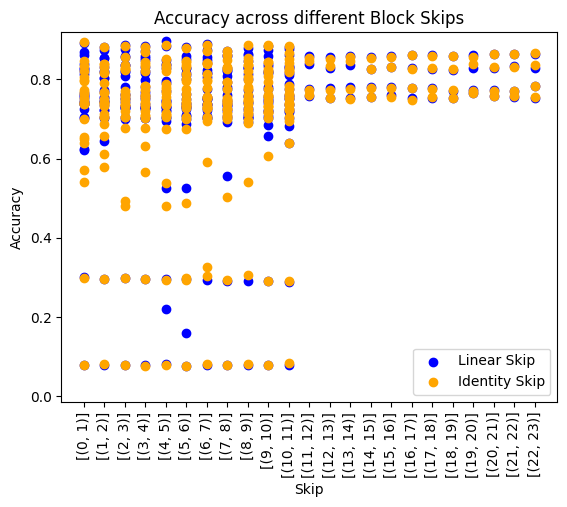

The table this chart was drawn from, first rows:
model, dataset, approx_layer_str, translator_linear, accuracy_mean_linear, accuracy_std_linear, skip_distance, skip_count, first_skip, translator_identity, accuracy_mean_identity, accuracy_std_identity
facebook/deit-base-patch16-224, pneumoniamnist, [], linear, 0.8194, 0.01668, 0, 0, -1, identity, 0.8194, 0.01668
facebook/deit-base-patch16-224, imagenet-1k, [], linear, 0.7762, 0.002265, 0, 0, -1, identity, 0.7762, 0.002265
facebook/deit-base-patch16-224, cifar100, [], linear, 0.7555, 0.001662, 0, 0, -1, identity, 0.7555, 0.001662
facebook/deit-base-patch16-224, dermamnist, [], linear, 0.7405, 0.001888, 0, 0, -1, identity, 0.7405, 0.001888
facebook/deit-small-patch16-224, pneumoniamnist, [], linear, 0.7858, 0.008826, 0, 0, -1, identity, 0.7858, 0.008826
facebook/deit-small-patch16-224, imagenet-1k, [], linear, 0.7374, 0.001365, 0, 0, -1, identity, 0.7374, 0.001365
facebook/deit-small-patch16-224, dermamnist, [], linear, 0.7245, 0.003047, 0, 0, -1, identity, 0.7245, 0.003047
facebook/deit-small-patch16-224, cifar100, [], linear, 0.7125, 0.0004163, 0, 0, -1, identity, 0.7125, 0.0004163
facebook/dinov2-base, pneumoniamnist, [], linear, 0.8771, 0.01699, 0, 0, -1, identity, 0.8771, 0.01699
facebook/dinov2-base, cifar100, [], linear, 0.8721, 0.002367, 0, 0, -1, identity, 0.8721, 0.002367
facebook/dinov2-base, imagenet-1k, [], linear, 0.7431, 0.0035, 0, 0, -1, identity, 0.7431, 0.0035
facebook/dinov2-base, dermamnist, [], linear, 0.7283, 0.005781, 0, 0, -1, identity, 0.7283, 0.005781
google/vit-base-patch16-224, cifar100, [], linear, 0.8316, 0.0005033, 0, 0, -1, identity, 0.8316, 0.0005033
google/vit-base-patch16-224, pneumoniamnist, [], linear, 0.8264, 0.01285, 0, 0, -1, identity, 0.8264, 0.01285
google/vit-base-patch16-224, imagenet-1k, [], linear, 0.7688, 0.00285, 0, 0, -1, identity, 0.7688, 0.00285
google/vit-base-patch16-224, dermamnist, [], linear, 0.7443, 0.00844, 0, 0, -1, identity, 0.7443, 0.00844
google/vit-large-patch16-224, cifar100, [], linear, 0.8637, 0.002515, 0, 0, -1, identity, 0.8637, 0.002515
google/vit-large-patch16-224, pneumoniamnist, [], linear, 0.8328, 0.03332, 0, 0, -1, identity, 0.8328, 0.03332
google/vit-large-patch16-224, imagenet-1k, [], linear, 0.7846, 0.001595, 0, 0, -1, identity, 0.7846, 0.001595
google/vit-large-patch16-224, dermamnist, [], linear, 0.7511, 0.01018, 0, 0, -1, identity, 0.7511, 0.01018
microsoft/rad-dino, pneumoniamnist, [], linear, 0.8878, 0.00848, 0, 0, -1, identity, 0.8878, 0.00848
microsoft/rad-dino, dermamnist, [], linear, 0.7009, 0.00747, 0, 0, -1, identity, 0.7009, 0.00747
microsoft/rad-dino, cifar100, [], linear, 0.2903, 0.0024, 0, 0, -1, identity, 0.2903, 0.0024
microsoft/rad-dino, imagenet-1k, [], linear, 0.07533, 0.001582, 0, 0, -1, identity, 0.07533, 0.001582
facebook/deit-base-patch16-224, pneumoniamnist, [(0, 1)], linear, 0.8259, 0.01363, 1, 1, 0, identity, 0.8205, 0.02372
facebook/deit-base-patch16-224, imagenet-1k, [(0, 1)], linear, 0.7532, 0.00151, 1, 1, 0, identity, 0.7677, 0.001365
facebook/deit-base-patch16-224, cifar100, [(0, 1)], linear, 0.7459, 0.002581, 1, 1, 0, identity, 0.7521, 0.003955
facebook/deit-base-patch16-224, dermamnist, [(0, 1)], linear, 0.7408, 0.001524, 1, 1, 0, identity, 0.745, 0.003503
facebook/deit-small-patch16-224, pneumoniamnist, [(0, 1)], linear, 0.813, 0.003336, 1, 1, 0, identity, 0.7975, 0.01645
facebook/deit-small-patch16-224, dermamnist, [(0, 1)], linear, 0.7372, 0.004758, 1, 1, 0, identity, 0.7398, 0.004921
facebook/deit-small-patch16-224, imagenet-1k, [(0, 1)], linear, 0.625, 0.003235, 1, 1, 0, identity, 0.6402, 0.001901
facebook/deit-small-patch16-224, cifar100, [(0, 1)], linear, 0.6228, 0.001155, 1, 1, 0, identity, 0.5703, 0.0006028
facebook/dinov2-base, pneumoniamnist, [(0, 1)], linear, 0.8707, 0.01605, 1, 1, 0, identity, 0.8333, 0.01442
facebook/dinov2-base, cifar100, [(0, 1)], linear, 0.8631, 0.0008505, 1, 1, 0, identity, 0.7963, 0.001206
facebook/dinov2-base, imagenet-1k, [(0, 1)], linear, 0.738, 0.003662, 1, 1, 0, identity, 0.6543, 0.003646
facebook/dinov2-base, dermamnist, [(0, 1)], linear, 0.7259, 0.01035, 1, 1, 0, identity, 0.7413, 0.01013
google/vit-base-patch16-224, pneumoniamnist, [(0, 1)], linear, 0.8221, 0.01969, 1, 1, 0, identity, 0.8456, 0.01637
google/vit-base-patch16-224, cifar100, [(0, 1)], linear, 0.76, 0.0046, 1, 1, 0, identity, 0.5408, 0.002536
google/vit-base-patch16-224, dermamnist, [(0, 1)], linear, 0.7433, 0.01008, 1, 1, 0, identity, 0.7385, 0.01454
google/vit-base-patch16-224, imagenet-1k, [(0, 1)], linear, 0.7014, 0.00281, 1, 1, 0, identity, 0.6486, 0.001793
google/vit-large-patch16-224, cifar100, [(0, 1)], linear, 0.8399, 0.001266, 1, 1, 0, identity, 0.7745, 0.00361
google/vit-large-patch16-224, pneumoniamnist, [(0, 1)], linear, 0.8291, 0.01454, 1, 1, 0, identity, 0.8056, 0.01621
google/vit-large-patch16-224, imagenet-1k, [(0, 1)], linear, 0.7659, 0.001626, 1, 1, 0, identity, 0.7621, 0.003604
google/vit-large-patch16-224, dermamnist, [(0, 1)], linear, 0.7583, 0.009675, 1, 1, 0, identity, 0.7383, 0.009546
microsoft/rad-dino, pneumoniamnist, [(0, 1)], linear, 0.8916, 0.01295, 1, 1, 0, identity, 0.8942, 0.007344
microsoft/rad-dino, dermamnist, [(0, 1)], linear, 0.7056, 0.004526, 1, 1, 0, identity, 0.7012, 0.005395
microsoft/rad-dino, cifar100, [(0, 1)], linear, 0.3014, 0.00342, 1, 1, 0, identity, 0.2978, 0.005381
microsoft/rad-dino, imagenet-1k, [(0, 1)], linear, 0.0767, 0.002663, 1, 1, 0, identity, 0.0784, 0.001136
facebook/deit-base-patch16-224, pneumoniamnist, [(1, 2)], linear, 0.8221, 0.01785, 1, 1, 1, identity, 0.8403, 0.02464
facebook/deit-base-patch16-224, imagenet-1k, [(1, 2)], linear, 0.768, 0.000755, 1, 1, 1, identity, 0.7675, 0.001021
facebook/deit-base-patch16-224, cifar100, [(1, 2)], linear, 0.7463, 0.00271, 1, 1, 1, identity, 0.7386, 0.002211
facebook/deit-base-patch16-224, dermamnist, [(1, 2)], linear, 0.745, 0.001888, 1, 1, 1, identity, 0.7443, 0.003743
facebook/deit-small-patch16-224, pneumoniamnist, [(1, 2)], linear, 0.8034, 0.007226, 1, 1, 1, identity, 0.8178, 0.00185
facebook/deit-small-patch16-224, dermamnist, [(1, 2)], linear, 0.724, 0.002016, 1, 1, 1, identity, 0.7426, 0.004319
facebook/deit-small-patch16-224, imagenet-1k, [(1, 2)], linear, 0.7048, 0.002098, 1, 1, 1, identity, 0.688, 0.002635
facebook/deit-small-patch16-224, cifar100, [(1, 2)], linear, 0.6435, 0.0011, 1, 1, 1, identity, 0.6115, 0.000611
facebook/dinov2-base, pneumoniamnist, [(1, 2)], linear, 0.8755, 0.004033, 1, 1, 1, identity, 0.8312, 0.01668
facebook/dinov2-base, cifar100, [(1, 2)], linear, 0.8535, 0.001762, 1, 1, 1, identity, 0.6561, 0.008302
facebook/dinov2-base, dermamnist, [(1, 2)], linear, 0.7357, 0.01001, 1, 1, 1, identity, 0.7322, 0.01648
facebook/dinov2-base, imagenet-1k, [(1, 2)], linear, 0.724, 0.002719, 1, 1, 1, identity, 0.5779, 0.003221
... 840 more rows
